8-way image classification set "dataset" from GitHub (ayushpaliwal1920/BloodGroup_image_recognization); label vocabulary: A negative blood type, A positive blood type, AB negative blood type, AB positive blood type, B negative blood type, B positive blood type, O negative blood type, O positive blood type.

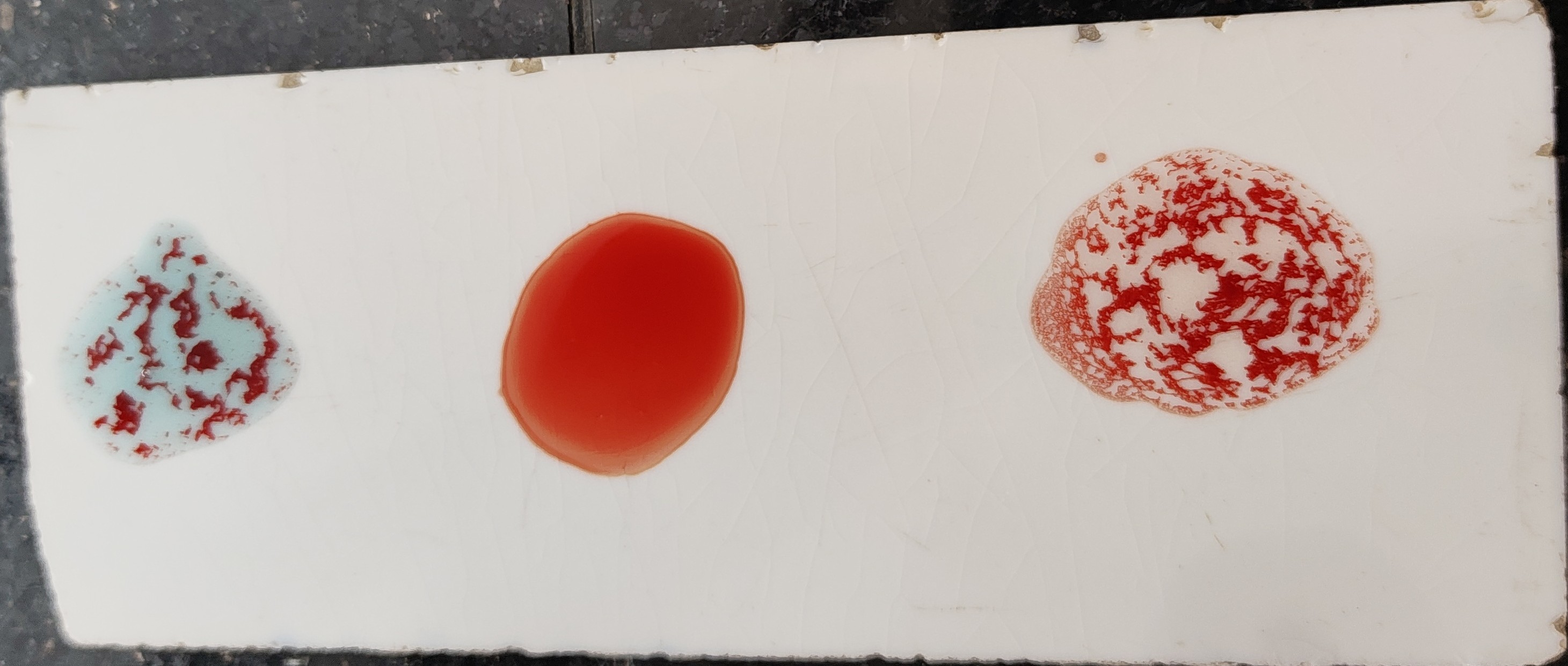
Label: A positive blood type

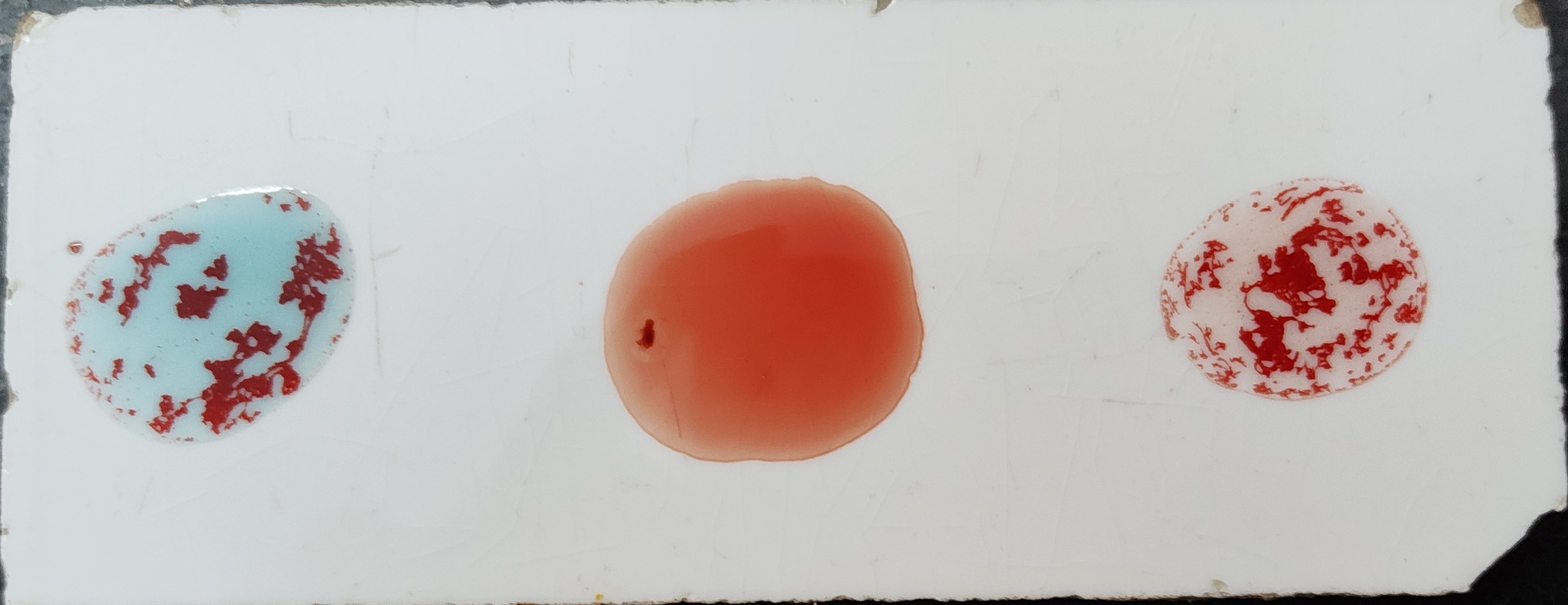
Label: A positive blood type

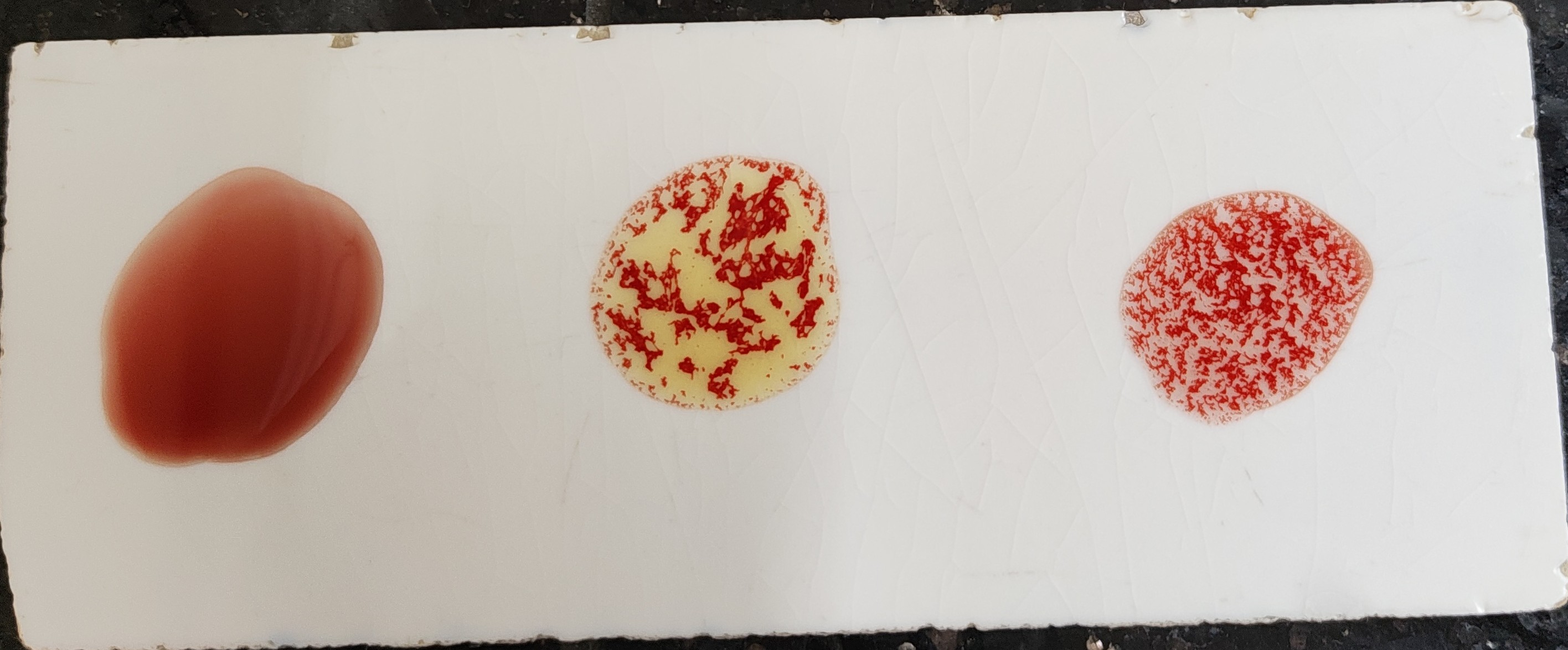
Label: B positive blood type

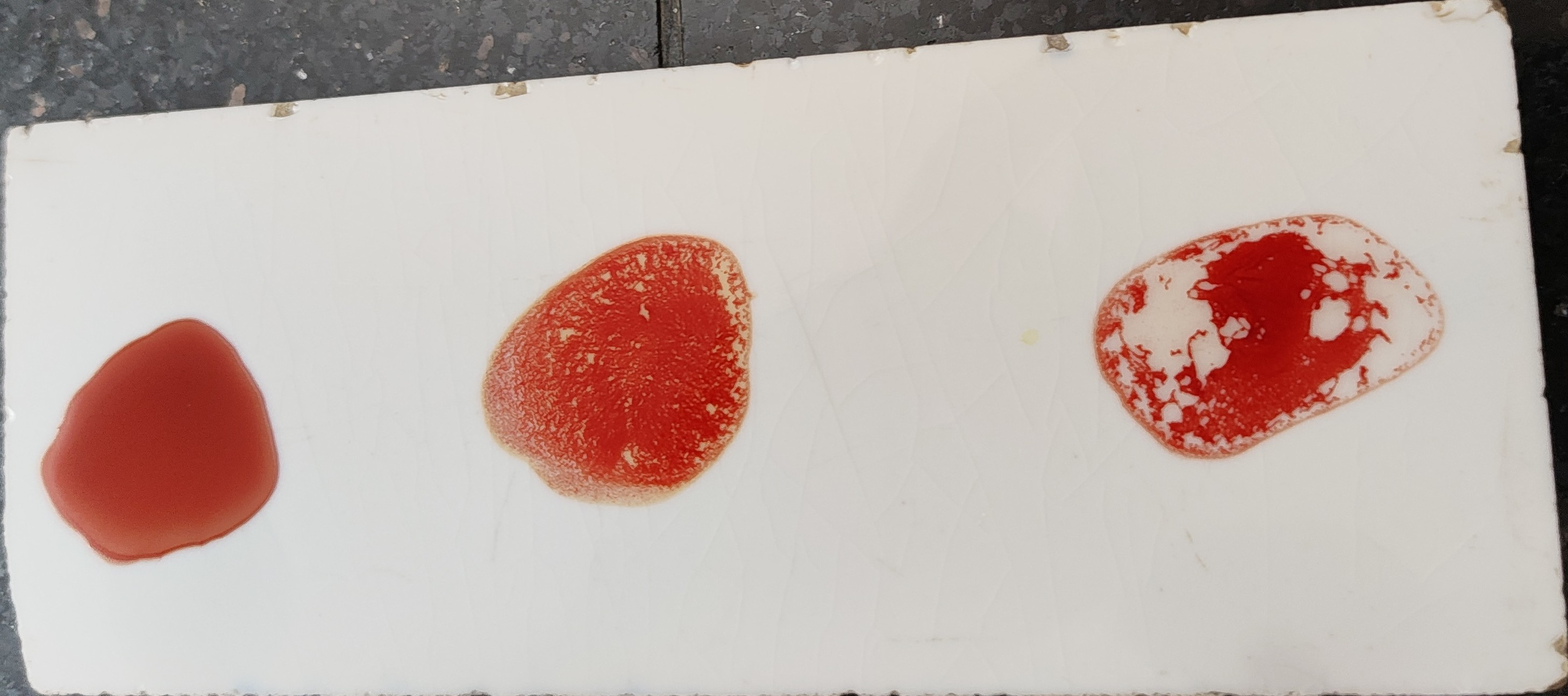
Label: B positive blood type

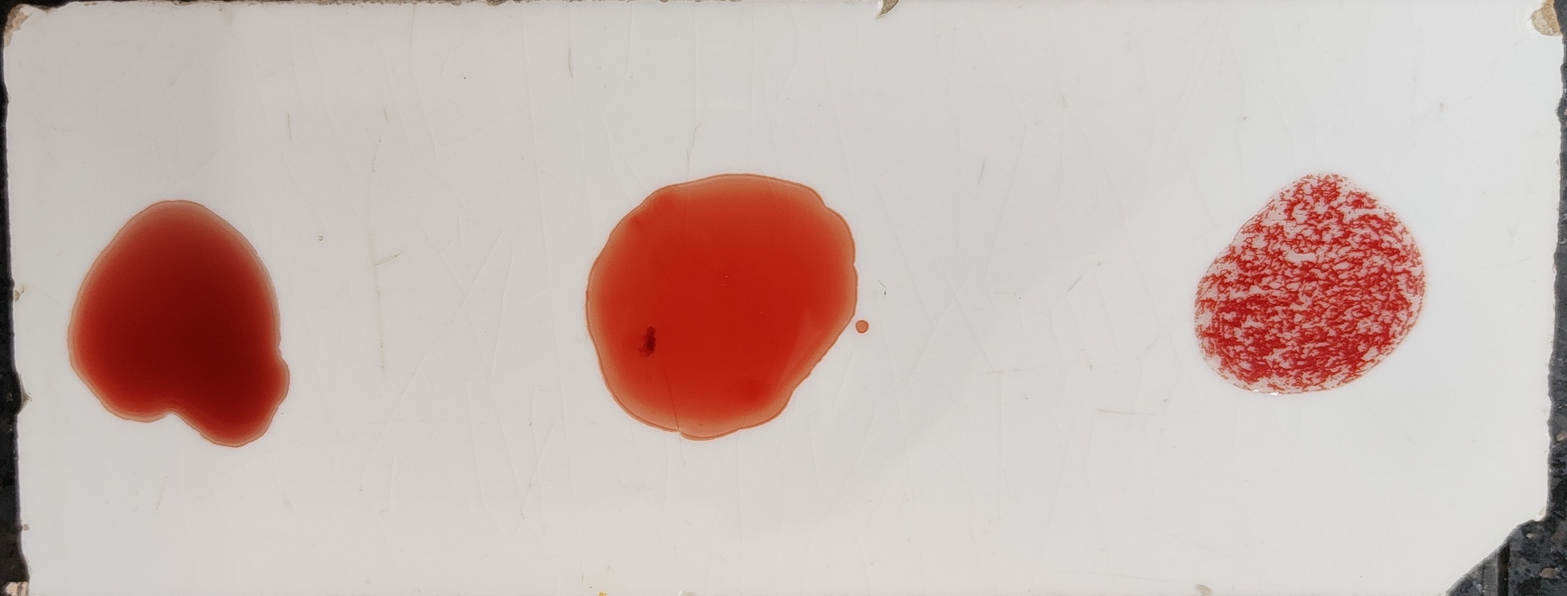
Label: O positive blood type

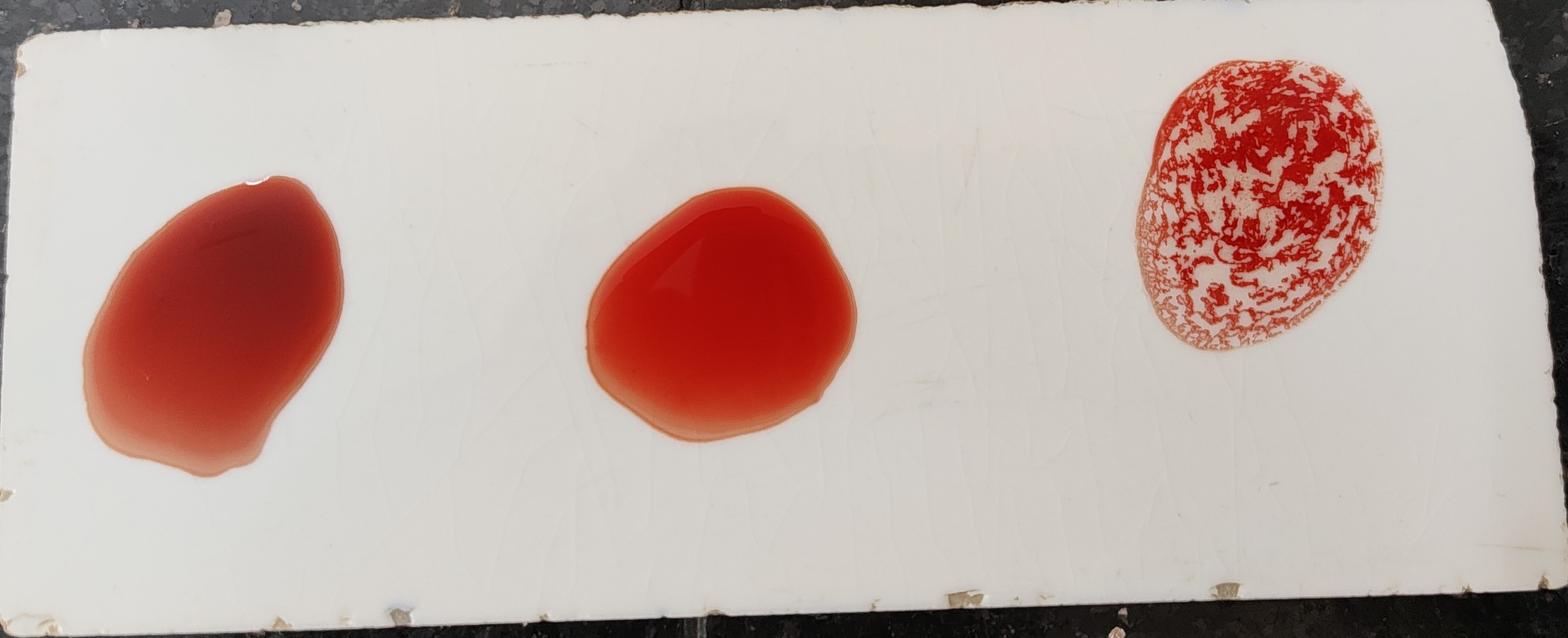
Label: O positive blood type
